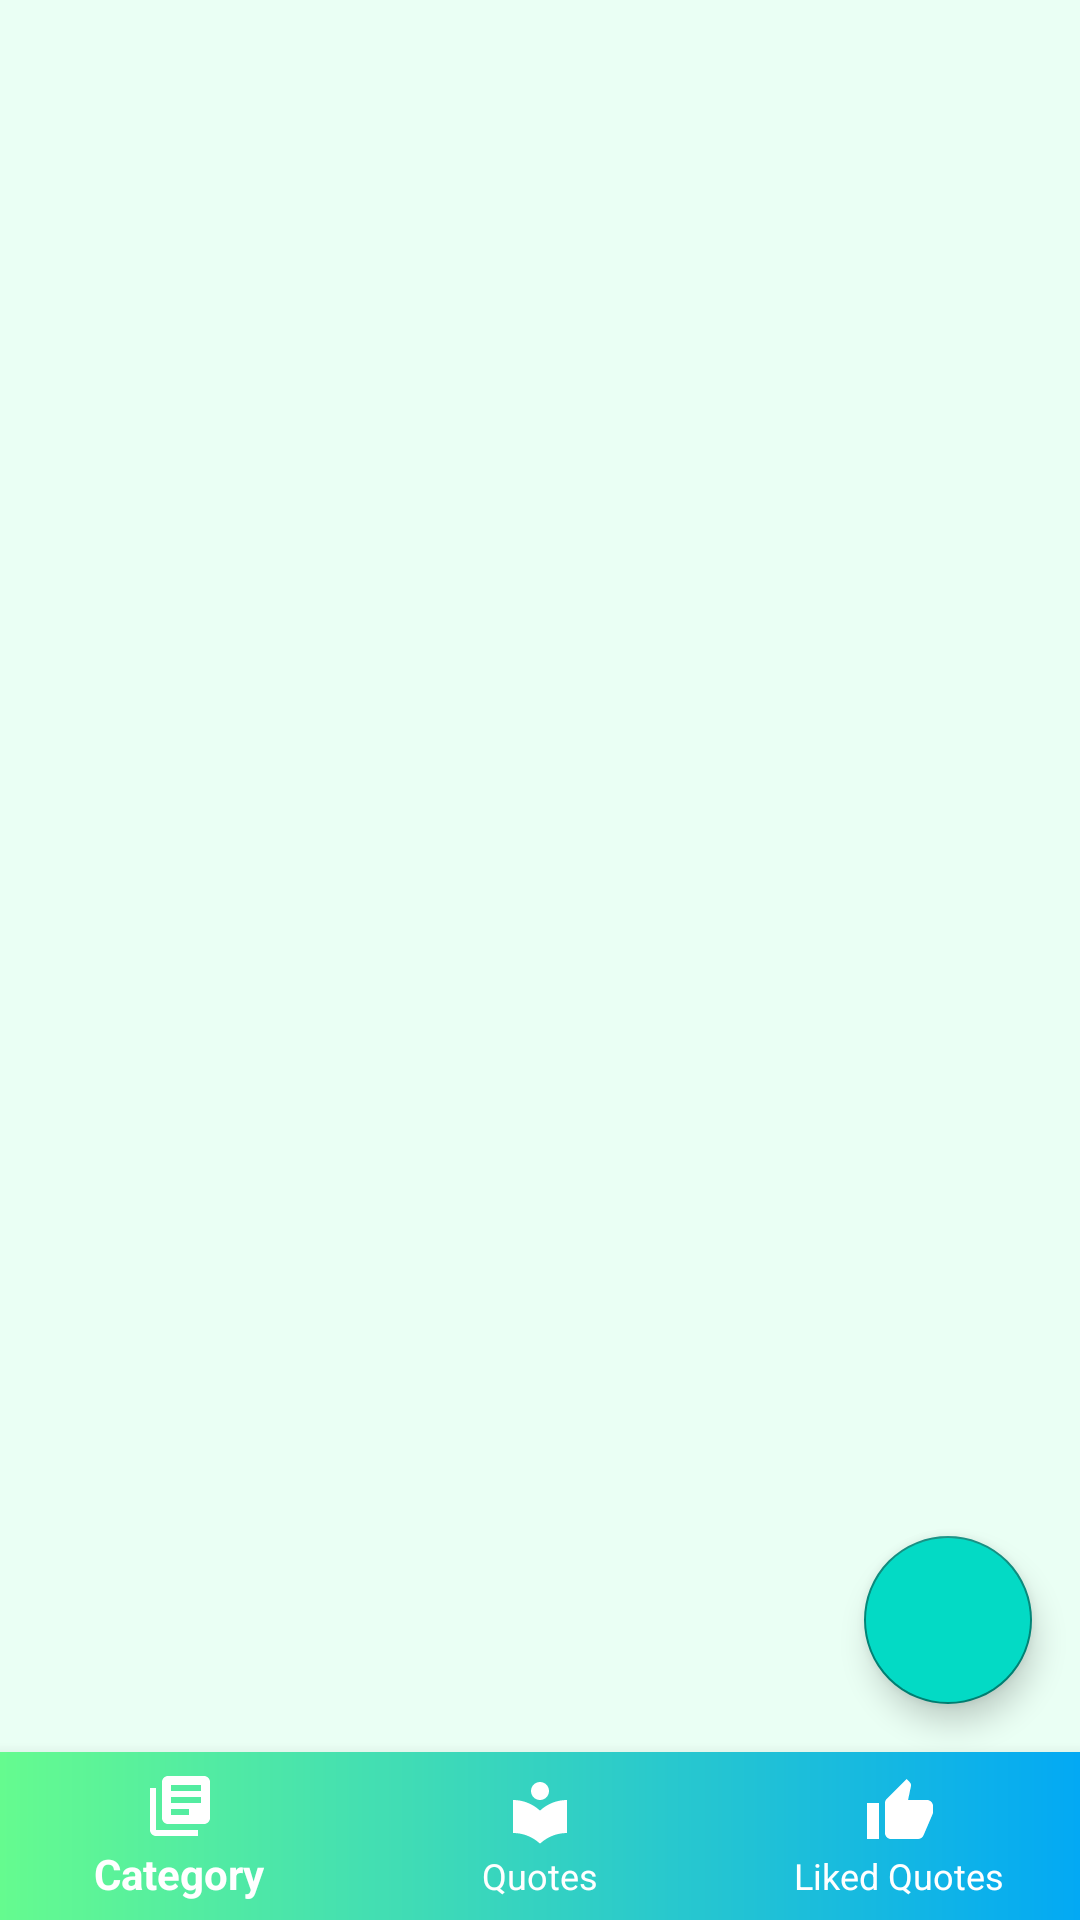

Android layout source for this screen:
<!-- AndroidManifest.xml: activity theme Theme.QuotesApplicationProject.NoActionBar -->
<!-- res/layout/activity_main.xml -->
<?xml version="1.0" encoding="utf-8"?>
<RelativeLayout xmlns:android="http://schemas.android.com/apk/res/android"
    xmlns:tools="http://schemas.android.com/tools"
    android:layout_width="match_parent"
    android:layout_height="match_parent"
    xmlns:app="http://schemas.android.com/apk/res-auto"
    android:clickable="true"
    tools:context=".MainActivity"
    android:background="@color/notwhite">

    <androidx.recyclerview.widget.RecyclerView
        android:id="@+id/recycler_view"
        android:layout_width="match_parent"
        android:layout_height="match_parent" />

<FrameLayout
    android:id="@+id/fl_wrapper"
    android:layout_width="match_parent"
    android:layout_height="match_parent"
    android:layout_above="@id/bottom_navigation"
    />

    <com.google.android.material.floatingactionbutton.FloatingActionButton
        android:id="@+id/fab"
        android:backgroundTint="@color/teal_200"
        android:layout_width="wrap_content"
        android:layout_height="wrap_content"
        android:layout_alignParentEnd="true"
        android:layout_alignParentBottom="true"
        android:layout_marginEnd="16dp"
        android:layout_marginBottom="72dp"
        android:src="@drawable/baseline_add_24" />
    <com.google.android.material.bottomnavigation.BottomNavigationView
        android:id="@+id/bottom_navigation"
        android:layout_width="match_parent"
        android:layout_height="wrap_content"
        android:layout_alignParentBottom="true"
        android:background="@drawable/gradient_bottomnavigationview"
        app:itemIconTint="#fff"
        app:itemTextColor="#fff"
        app:menu="@menu/bottom_nav_menu"/>

</RelativeLayout>
<!-- resources referenced by this layout -->
<resources>
  <color name="notwhite">#EAFFF4</color>
  <color name="teal_200">#FF03DAC5</color>
  <!-- drawable gradient_bottomnavigationview (drawable) -->
  <?xml version="1.0" encoding="utf-8"?>
  <shape xmlns:android="http://schemas.android.com/apk/res/android" android:shape="rectangle">
      <gradient android:angle="0" android:startColor="@color/startColor" android:endColor="@color/endColor"
          android:type="linear"/>
  
  </shape>
  <style name="Theme.QuotesApplicationProject.NoActionBar">
          <item name="windowActionBar">false</item>
          <item name="windowNoTitle">true</item>
      </style>
  <color name="startColor">#65FB8F</color>
  <color name="endColor">#03A9F4</color>
</resources>
